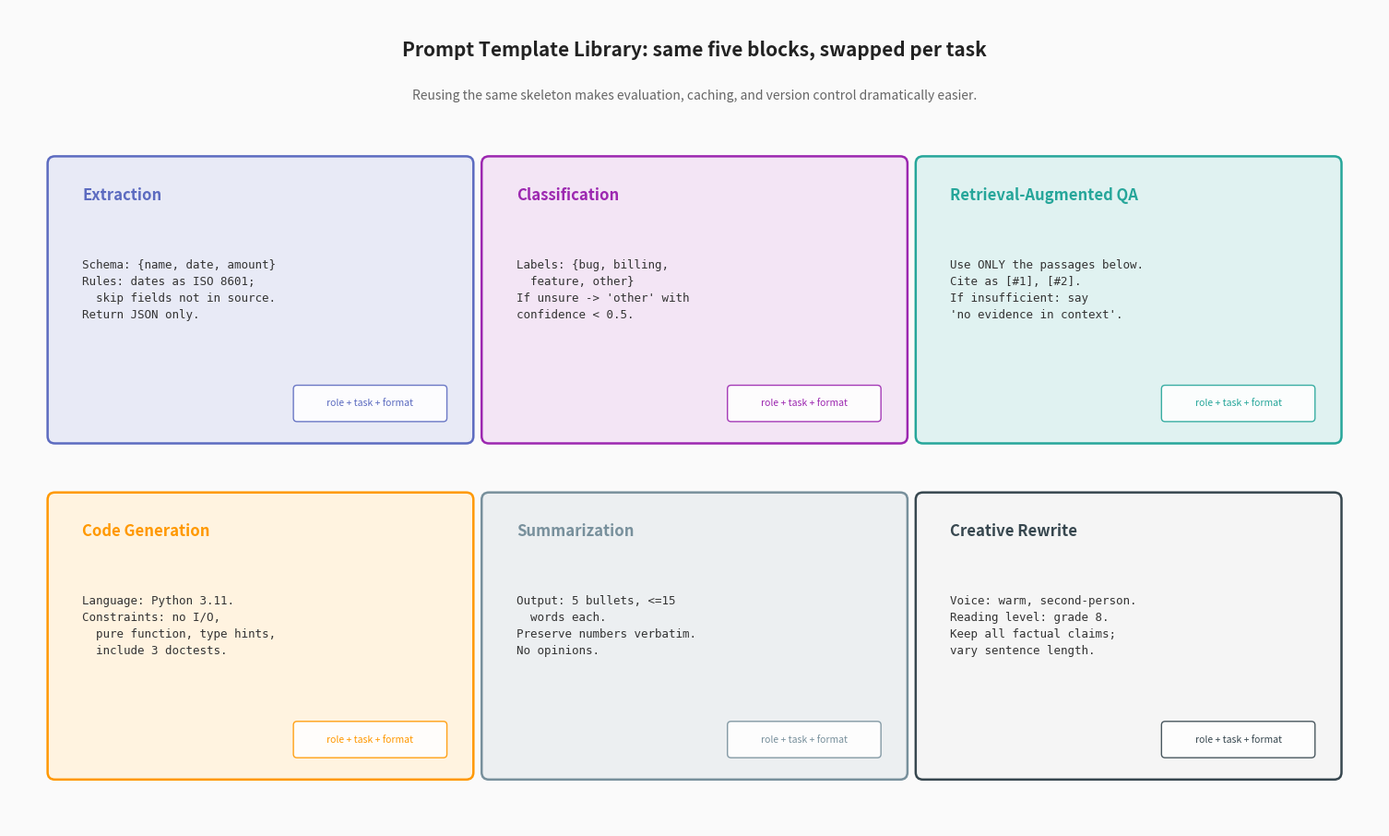

Write Python code to recreate this figure. (Note: this script raises an exception after producing the figure.)
#!/usr/bin/env python3
"""Regenerate fig7_template_library.png with proper title spacing (no text overlap)."""
import matplotlib
matplotlib.use('Agg')
import matplotlib.pyplot as plt
from matplotlib.patches import FancyBboxPatch

fig, ax = plt.subplots(figsize=(15, 9))
ax.set_xlim(0, 15)
ax.set_ylim(0, 9)
ax.axis('off')
fig.patch.set_facecolor('#fafafa')

# Title (top, with breathing room)
ax.text(7.5, 8.55, 'Prompt Template Library: same five blocks, swapped per task',
        ha='center', va='center', fontsize=15, fontweight='bold', color='#222')
ax.text(7.5, 8.05, 'Reusing the same skeleton makes evaluation, caching, and version control dramatically easier.',
        ha='center', va='center', fontsize=10, color='#666', fontstyle='italic')

# Six template boxes in 2x3 grid
TEMPLATES = [
    {
        'pos': (0.5, 4.3, 4.5, 3.0),
        'color': '#5C6BC0',
        'bg': '#E8EAF6',
        'title': 'Extraction',
        'body': 'Schema: {name, date, amount}\nRules: dates as ISO 8601;\n  skip fields not in source.\nReturn JSON only.',
        'tag': 'role + task + format',
    },
    {
        'pos': (5.25, 4.3, 4.5, 3.0),
        'color': '#9C27B0',
        'bg': '#F3E5F5',
        'title': 'Classification',
        'body': "Labels: {bug, billing,\n  feature, other}\nIf unsure -> 'other' with\nconfidence < 0.5.",
        'tag': 'role + task + format',
    },
    {
        'pos': (10.0, 4.3, 4.5, 3.0),
        'color': '#26A69A',
        'bg': '#E0F2F1',
        'title': 'Retrieval-Augmented QA',
        'body': "Use ONLY the passages below.\nCite as [#1], [#2].\nIf insufficient: say\n'no evidence in context'.",
        'tag': 'role + task + format',
    },
    {
        'pos': (0.5, 0.6, 4.5, 3.0),
        'color': '#FF9800',
        'bg': '#FFF3E0',
        'title': 'Code Generation',
        'body': 'Language: Python 3.11.\nConstraints: no I/O,\n  pure function, type hints,\n  include 3 doctests.',
        'tag': 'role + task + format',
    },
    {
        'pos': (5.25, 0.6, 4.5, 3.0),
        'color': '#78909C',
        'bg': '#ECEFF1',
        'title': 'Summarization',
        'body': 'Output: 5 bullets, <=15\n  words each.\nPreserve numbers verbatim.\nNo opinions.',
        'tag': 'role + task + format',
    },
    {
        'pos': (10.0, 0.6, 4.5, 3.0),
        'color': '#37474F',
        'bg': '#F5F5F5',
        'title': 'Creative Rewrite',
        'body': 'Voice: warm, second-person.\nReading level: grade 8.\nKeep all factual claims;\nvary sentence length.',
        'tag': 'role + task + format',
    },
]

for tpl in TEMPLATES:
    x, y, w, h = tpl['pos']
    # Outer rounded box
    rect = FancyBboxPatch((x, y), w, h, boxstyle="round,pad=0.08",
                          linewidth=1.8, edgecolor=tpl['color'], facecolor=tpl['bg'])
    ax.add_patch(rect)

    # Title at top of box
    ax.text(x + 0.3, y + h - 0.35, tpl['title'], ha='left', va='center',
            fontsize=12, fontweight='bold', color=tpl['color'])

    # Body — left aligned, monospace, well below the title
    ax.text(x + 0.3, y + h - 1.05, tpl['body'], ha='left', va='top',
            fontsize=9, fontfamily='monospace', color='#333', linespacing=1.5)

    # Tag at bottom right
    tag_w, tag_h = 1.6, 0.32
    tag_x = x + w - tag_w - 0.25
    tag_y = y + 0.2
    tag_rect = FancyBboxPatch((tag_x, tag_y), tag_w, tag_h, boxstyle="round,pad=0.04",
                              linewidth=1, edgecolor=tpl['color'], facecolor='white', alpha=0.9)
    ax.add_patch(tag_rect)
    ax.text(tag_x + tag_w / 2, tag_y + tag_h / 2, tpl['tag'],
            ha='center', va='center', fontsize=7.5, color=tpl['color'])

plt.tight_layout(pad=0.5)
plt.savefig('/tmp/fig7_template_library.png', dpi=180, bbox_inches='tight',
            facecolor=fig.get_facecolor())
plt.close()
print('fig7 saved')
